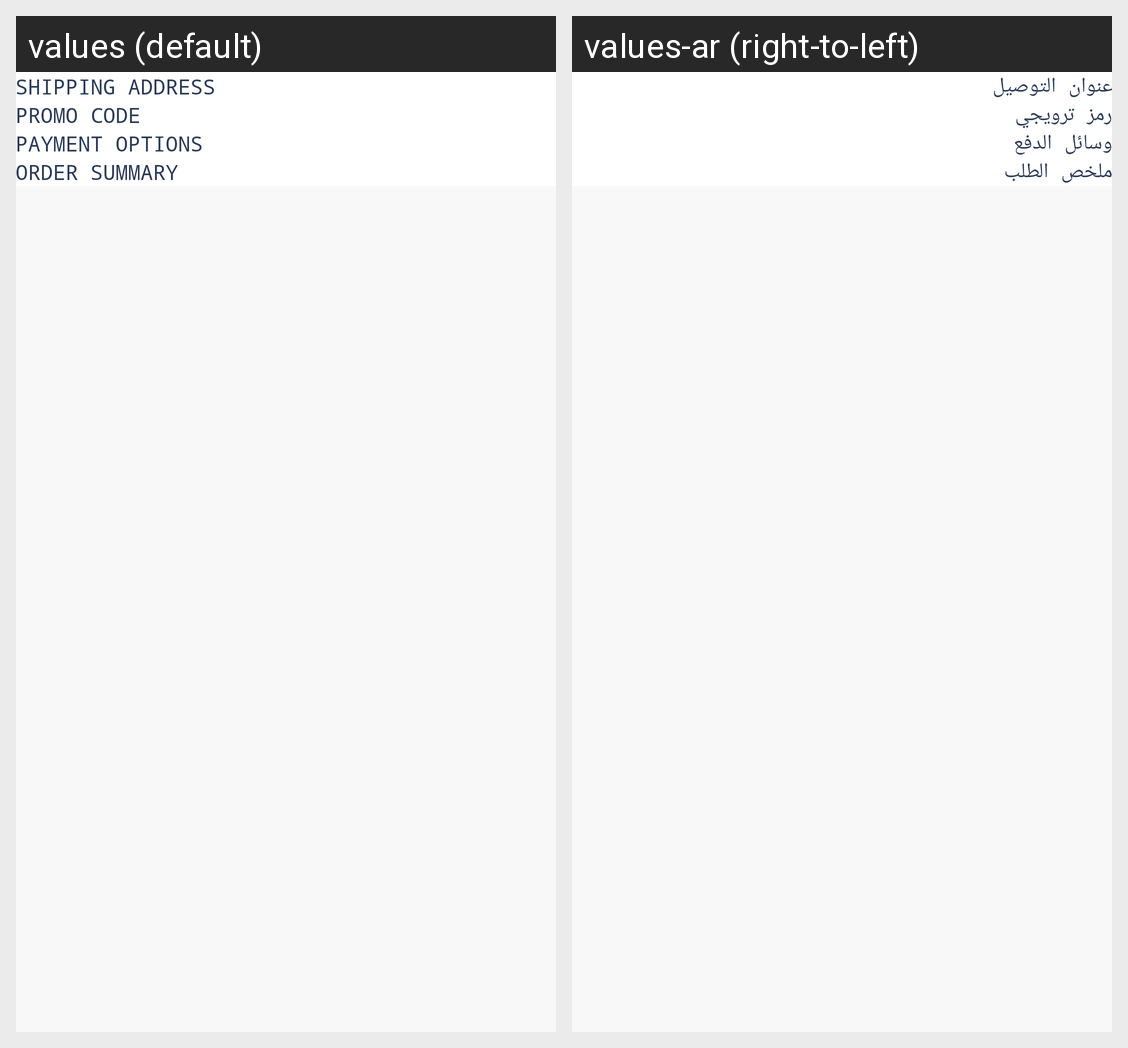

Here is an Android app screen in its default locale and in the app's own translations. Write out the translated-string differences for the strings that appear on this screen.
Android screen res/layout/activity_checkout.xml rendered under 2 locales, left to right: values (default), values-ar (right-to-left). Device: Nexus 5 (rendered at 1080×1920; each locale shown at half size, 540×960, under a caption strip naming it); theme AppTheme.
Strings drawn on this screen, with the default value and each locale's value (text and hints the layout hard-codes, and strings that could not be matched under every locale, appear in the picture but are not listed):

shipping_address
  values: Shipping Address
  values-ar: عنوان التوصيل

promo_code
  values: PROMO CODE
  values-ar: رمز ترويجي

payment_options
  values: Payment options
  values-ar: وسائل الدفع

order_summary
  values: Order Summary
  values-ar: ملخص الطلب
